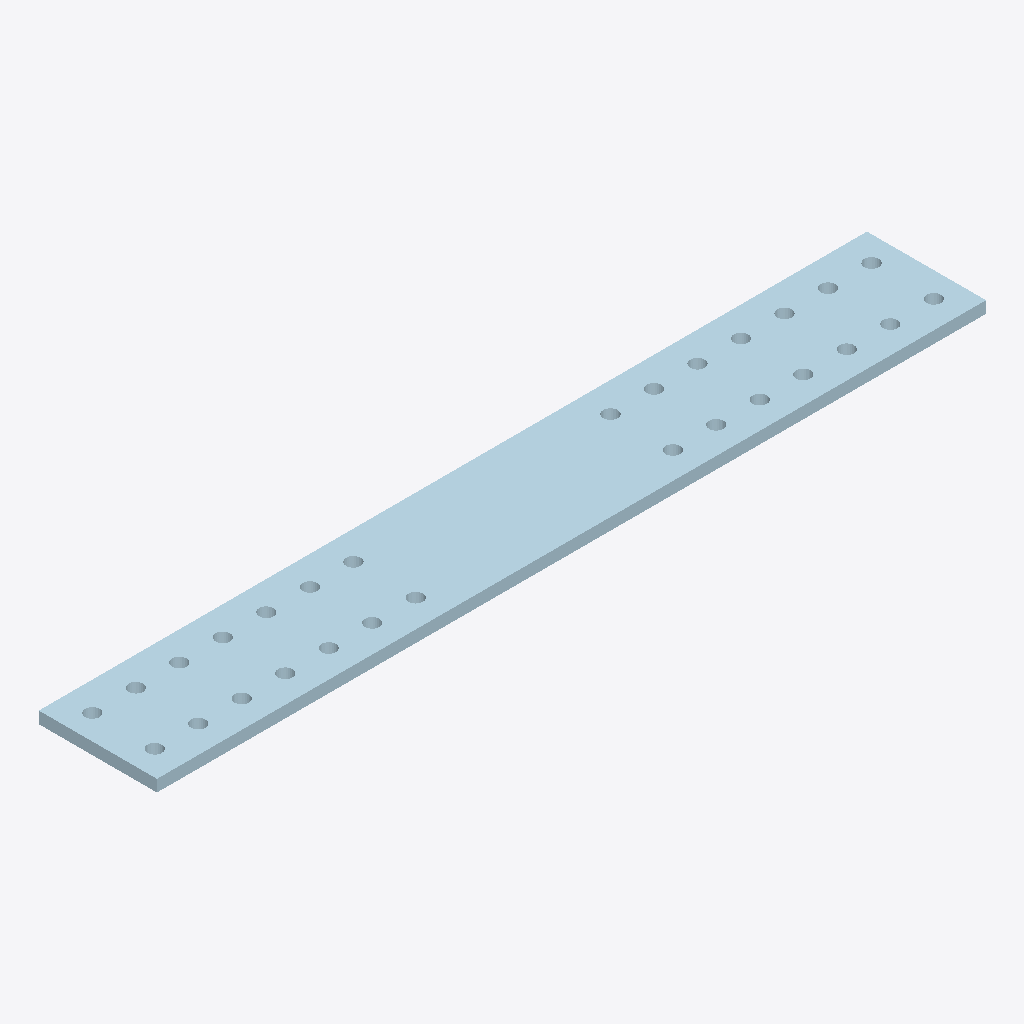
Isometric view of an IFC building model (IFC-SPF (STEP), schema IFC2X3, length unit millimetre), seen from the south-west, elements coloured by IFC class: 1 plate (pale blue).
Extent 1.3 m × 0.2 m × 0.0 m (x, y, z). Storeys (1): Undefined at 0.00 m. Elements (1): 1 IfcPlate.

HEADER;
FILE_DESCRIPTION(('ViewDefinition[AISC_Steel_Detailing]','Option [BaseQuantities:Off]','Option [GridExport:On]','Option [Assemblies:Off]','Option [Bolts:On]','Option [Rebars:On]','Option [PourObjects:Off]','Option [Welds:On]','Option [SurfaceTreatments:On]','Option [LocationBy:0]','Option [ViewColors:Off]','Option [SectionedSpine:Off]','[2 more]'),'2;1');
FILE_NAME('1112_Qty_1.ifc','2026-05-16T11:52:55',('GIOVANNIPC\\gcorrea'),('Structural Designer'),'IFC Database version: Work','Tekla Structures 2020 Service Pack 5, IFC Export','');
FILE_SCHEMA(('IFC2X3'));
ENDSEC;
DATA;
#37=IFCPROJECT('2G7ZFDNE16yBDU14FA92Me',#5,'Proyecto',$,$,$,$,(#11),#36);
#39=IFCSITE('2xvEzEinjBTea80yOTcujY',#5,'Obra',$,$,#38,$,$,.ELEMENT.,$,$,$,$,$);
#41=IFCBUILDING('2aMn12dVr2YOvQhmONl9sA',#5,'Undefined',$,$,#40,$,$,.ELEMENT.,$,$,$);
#43=IFCBUILDINGSTOREY('29hdEUCErFze9E_VIAceOd',#5,'Undefined',$,$,#42,$,$,.ELEMENT.,0.0);
#59=IFCPLATE('1NWs_ZMrnEaBDxQ93K_uQ6',#44,'PLATE','PL19*191','PL19*191',#47,#58,'ID57836fa3-5b5c-4e90-b37b-6890d4fb8686');
ENDSEC;
